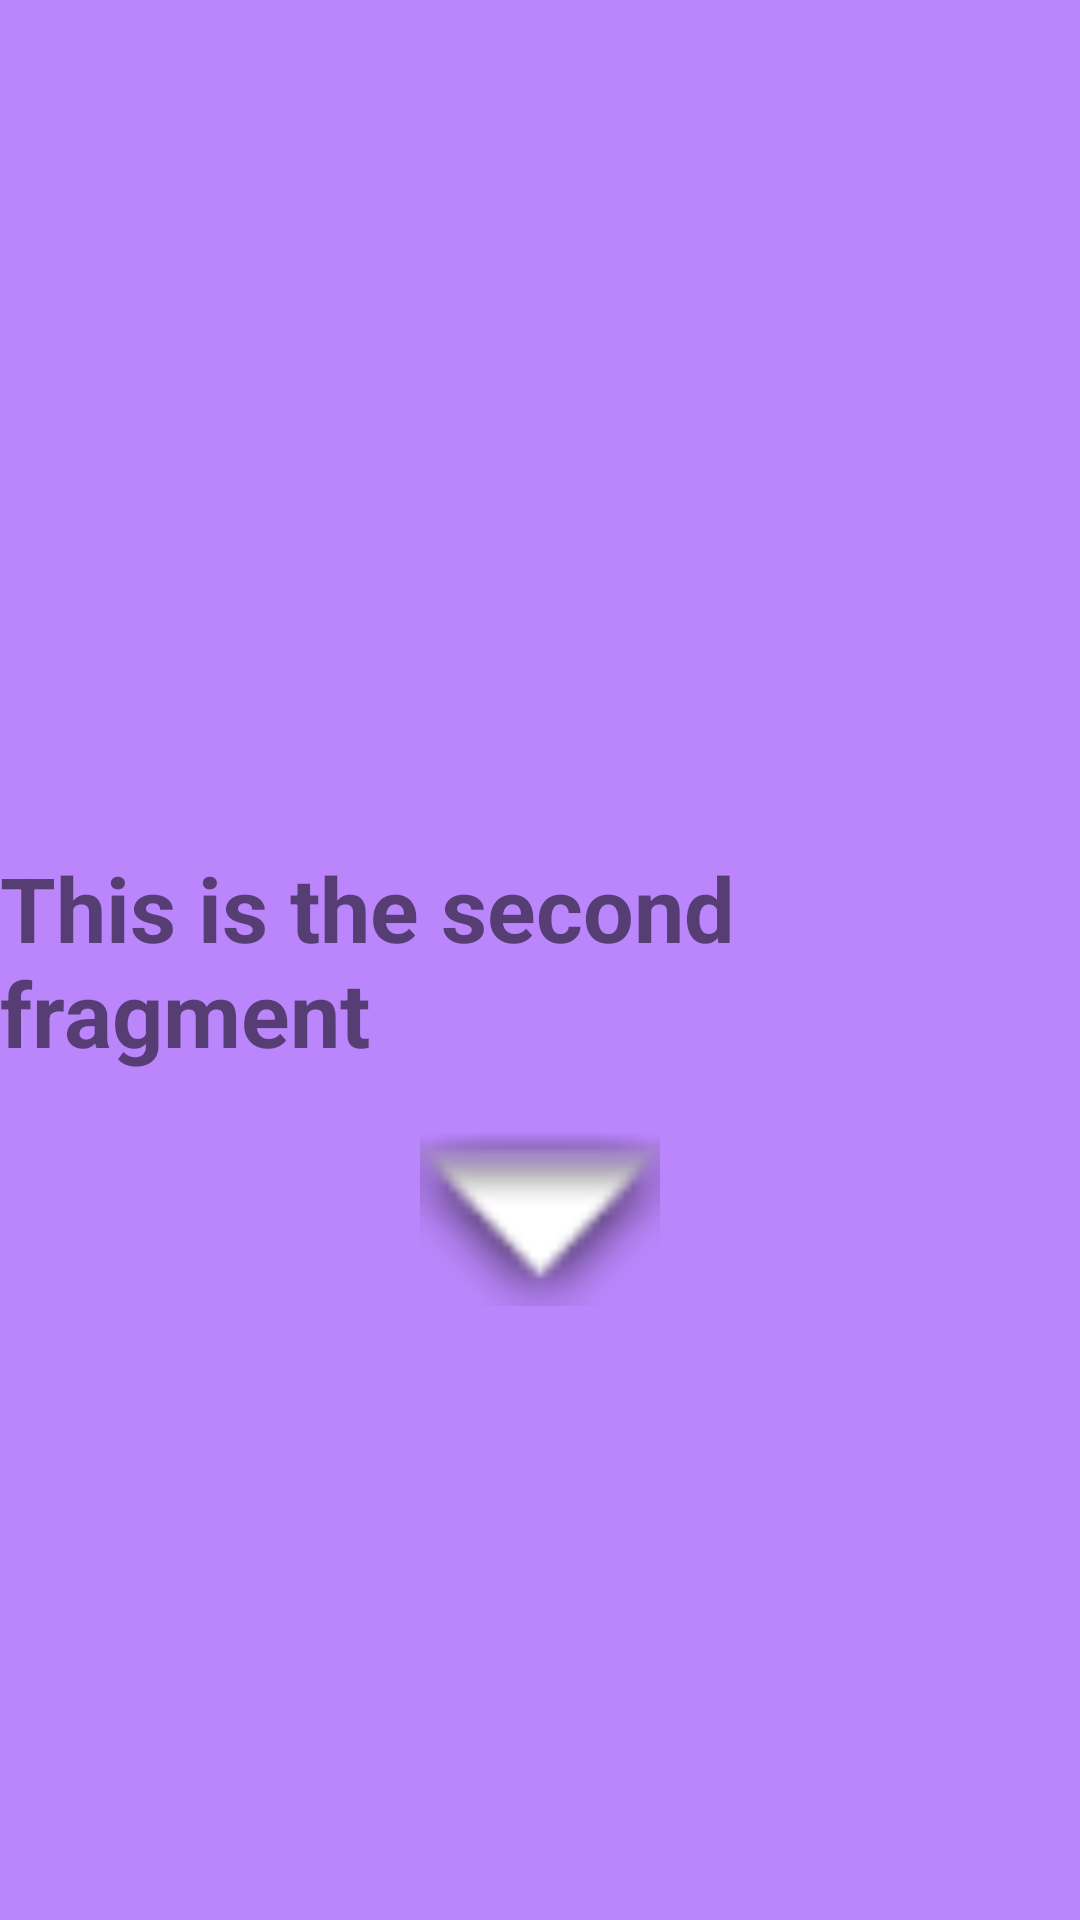

Produce the Android XML layout that renders to this screen, including the resource entries it uses.
<!-- AndroidManifest.xml: application theme Theme.Exercise_CreateYourFirstApp -->
<!-- res/layout/fragment_second_.xml -->
<?xml version="1.0" encoding="utf-8"?>
<FrameLayout xmlns:android="http://schemas.android.com/apk/res/android"
    xmlns:tools="http://schemas.android.com/tools"
    android:layout_width="match_parent"
    android:layout_height="match_parent"
    xmlns:app="http://schemas.android.com/apk/res-auto"
    tools:context=".Second_Fragment"
    android:background="@color/purple_200">
    <androidx.constraintlayout.widget.ConstraintLayout
        android:layout_width="match_parent"
        android:layout_height="match_parent">

        <TextView
            android:id="@+id/textView"
            android:layout_width="wrap_content"
            android:layout_height="wrap_content"
            android:text="@string/second_fragment_text"
            android:textSize="30sp"
            android:textStyle="bold"
            app:layout_constraintBottom_toBottomOf="parent"
            app:layout_constraintEnd_toEndOf="parent"
            app:layout_constraintStart_toStartOf="parent"
            app:layout_constraintTop_toTopOf="parent" />

        <ImageView
            android:id="@+id/imageView"
            android:layout_width="80dp"
            android:layout_height="80dp"
            android:layout_marginTop="8dp"
            android:src="@android:drawable/arrow_down_float"
            app:layout_constraintEnd_toEndOf="@+id/textView"
            app:layout_constraintStart_toStartOf="@+id/textView"
            app:layout_constraintTop_toBottomOf="@+id/textView" />
    </androidx.constraintlayout.widget.ConstraintLayout>

</FrameLayout>
<!-- resources referenced by this layout -->
<resources>
  <color name="purple_200">#FFBB86FC</color>
  <string name="second_fragment_text">This is the second fragment</string>
  <style name="Theme.Exercise_CreateYourFirstApp" parent="Theme.MaterialComponents.DayNight.NoActionBar">
          
          <item name="colorPrimary">@color/purple_500</item>
          <item name="colorPrimaryVariant">@color/purple_700</item>
          <item name="colorOnPrimary">@color/white</item>
          
          <item name="colorSecondary">@color/teal_200</item>
          <item name="colorSecondaryVariant">@color/teal_700</item>
          <item name="colorOnSecondary">@color/black</item>
          
          <item name="android:statusBarColor">?attr/colorPrimaryVariant</item>
          
      </style>
  <color name="purple_500">#FF6200EE</color>
  <color name="purple_700">#FF3700B3</color>
  <color name="white">#FFFFFFFF</color>
  <color name="teal_200">#FF03DAC5</color>
  <color name="teal_700">#FF018786</color>
  <color name="black">#FF000000</color>
</resources>
